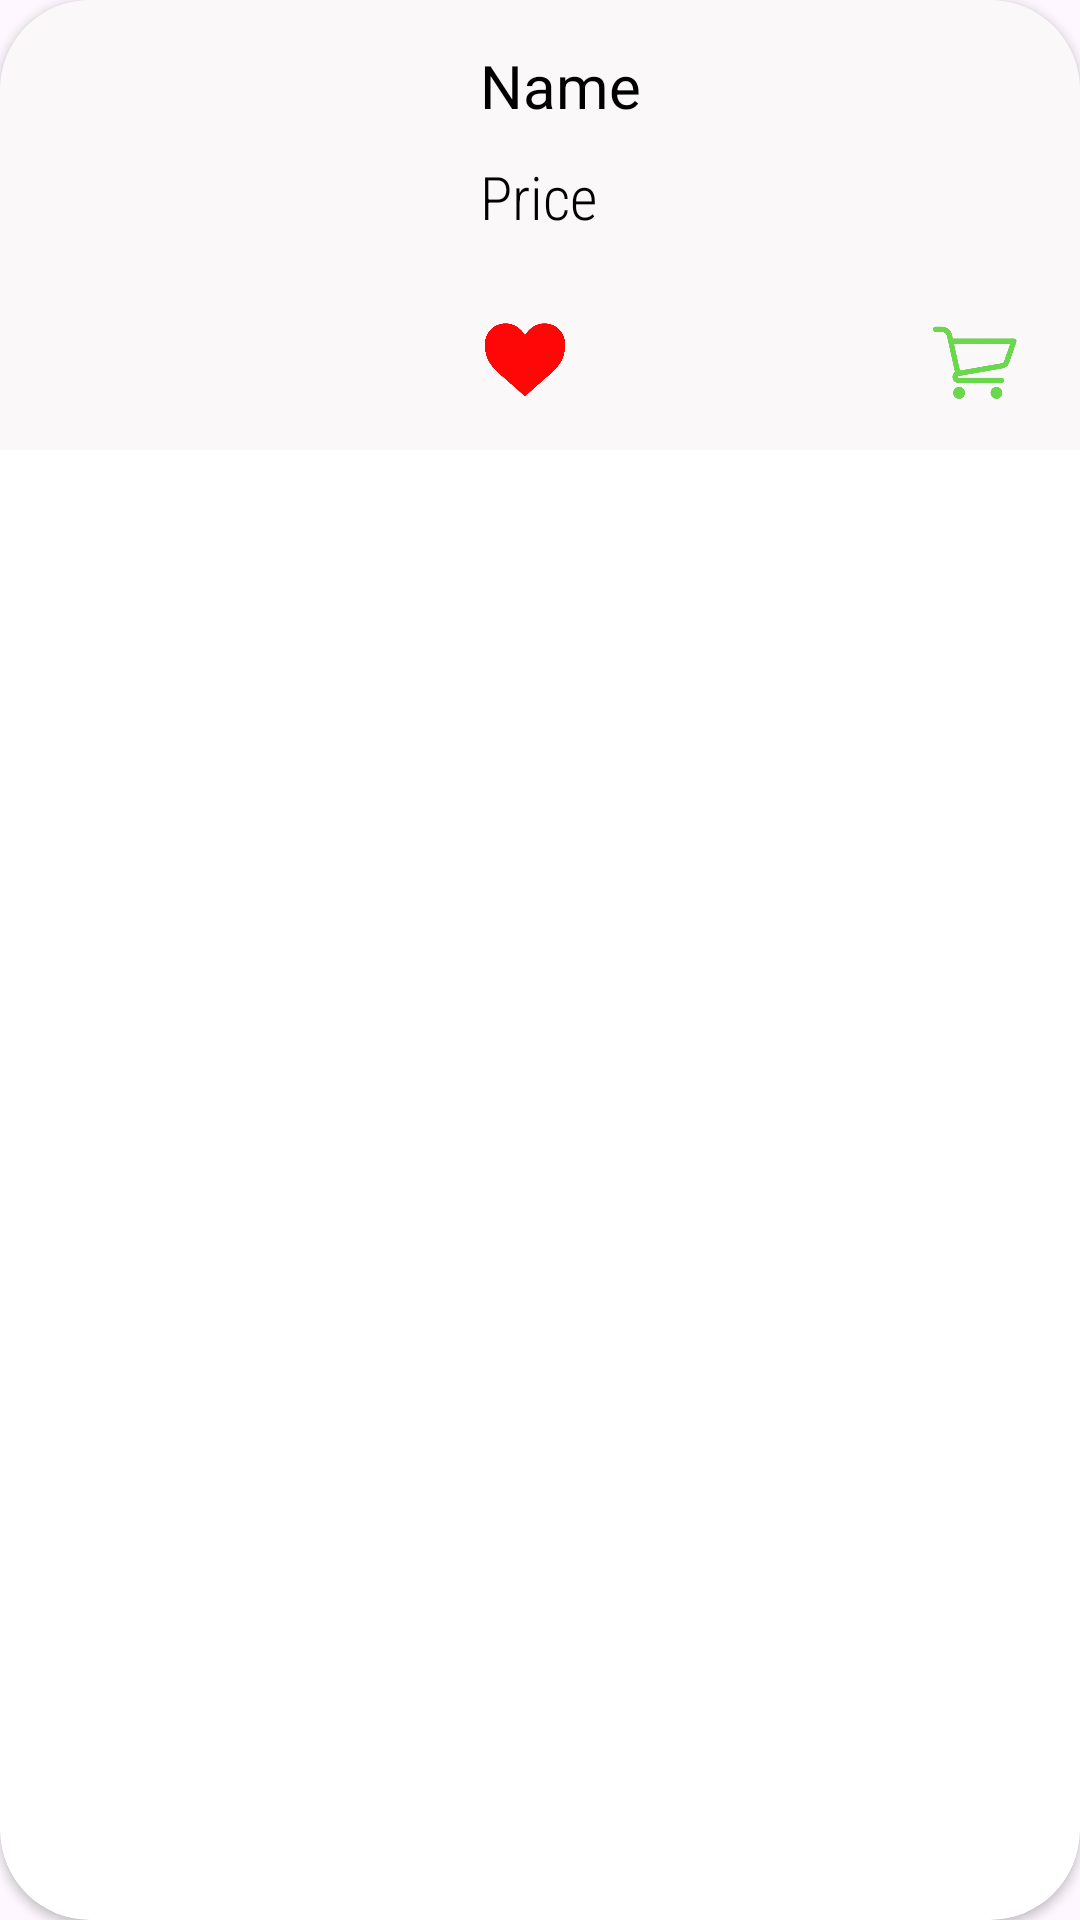

Here is an Android app screen rendered from its layout file. Give the layout XML and the strings, colors and styles it references.
<!-- AndroidManifest.xml: application theme Theme.MomsKitchen -->
<!-- res/layout/food_box.xml -->
<?xml version="1.0" encoding="utf-8"?>
<androidx.cardview.widget.CardView xmlns:android="http://schemas.android.com/apk/res/android"
    xmlns:app="http://schemas.android.com/apk/res-auto"
    xmlns:tools="http://schemas.android.com/tools"
    android:layout_width="match_parent"
    android:layout_height="wrap_content"
    android:layout_margin="12dp"
    android:elevation="12dp"
    app:cardCornerRadius="30dp">

    <androidx.constraintlayout.widget.ConstraintLayout
        android:layout_width="match_parent"
        android:layout_height="wrap_content"
        android:background="#FAF8F8">


        <ImageView
            android:id="@+id/foodImage"
            android:layout_width="120dp"
            android:layout_height="120dp"
            android:layout_marginStart="10dp"
            android:layout_marginTop="15dp"
            android:layout_marginBottom="15dp"
            app:layout_constraintBottom_toBottomOf="parent"
            app:layout_constraintStart_toStartOf="parent"
            app:layout_constraintTop_toTopOf="parent"
            app:srcCompat="@drawable/brownie" />

        <TextView
            android:id="@+id/foodName"
            android:layout_width="wrap_content"
            android:layout_height="wrap_content"
            android:layout_marginStart="30dp"
            android:layout_marginTop="15dp"
            android:fontFamily="sans-serif"
            android:text="Name"
            android:textColor="@color/black"
            android:textSize="20sp"
            app:layout_constraintStart_toEndOf="@+id/foodImage"
            app:layout_constraintTop_toTopOf="parent" />

        <TextView
            android:id="@+id/foodPrice"
            android:layout_width="wrap_content"
            android:layout_height="wrap_content"
            android:layout_marginStart="30dp"
            android:layout_marginTop="10dp"
            android:fontFamily="sans-serif-condensed-light"
            android:text="Price"
            android:textColor="@color/black"
            android:textSize="20sp"
            app:layout_constraintStart_toEndOf="@+id/foodImage"
            app:layout_constraintTop_toBottomOf="@+id/foodName" />

        <ImageView
            android:id="@+id/favouritesButton"
            android:layout_width="30dp"
            android:layout_height="30dp"
            android:layout_marginStart="30dp"
            app:layout_constraintBottom_toBottomOf="@+id/foodImage"
            app:layout_constraintStart_toEndOf="@+id/foodImage"
            app:srcCompat="@drawable/heart_symbol" />

        <ImageView
            android:id="@+id/cartButton"
            android:layout_width="30dp"
            android:layout_height="30dp"
            android:layout_marginEnd="20dp"
            app:layout_constraintBottom_toBottomOf="@+id/favouritesButton"
            app:layout_constraintEnd_toEndOf="parent"
            app:srcCompat="@drawable/cart" />

        
        
        
        
        

    </androidx.constraintlayout.widget.ConstraintLayout>
</androidx.cardview.widget.CardView>
<!-- resources referenced by this layout -->
<resources>
  <color name="black">#FF000000</color>
  <!-- drawable cart: jpg bitmap (drawable-v24, 72610 bytes) -->
  <!-- drawable heart_symbol: png bitmap (drawable, 51663 bytes) -->
  <style name="Theme.MomsKitchen" parent="Theme.MaterialComponents.DayNight.DarkActionBar">
          
          <item name="windowActionBar">false</item>
          <item name="windowNoTitle">true</item>
  
          <item name="colorPrimary">@color/purple_500</item>
          <item name="colorPrimaryVariant">@color/purple_700</item>
          <item name="colorOnPrimary">@color/white</item>
          
          <item name="colorSecondary">@color/teal_200</item>
          <item name="colorSecondaryVariant">@color/teal_700</item>
          <item name="colorOnSecondary">@color/black</item>
          
          <item name="android:statusBarColor">?attr/colorPrimaryVariant</item>
          
      </style>
  <color name="purple_500">#FF6200EE</color>
  <color name="purple_700">#FF3700B3</color>
  <color name="white">#FFFFFFFF</color>
  <color name="teal_200">#FF03DAC5</color>
  <color name="teal_700">#FF018786</color>
</resources>
